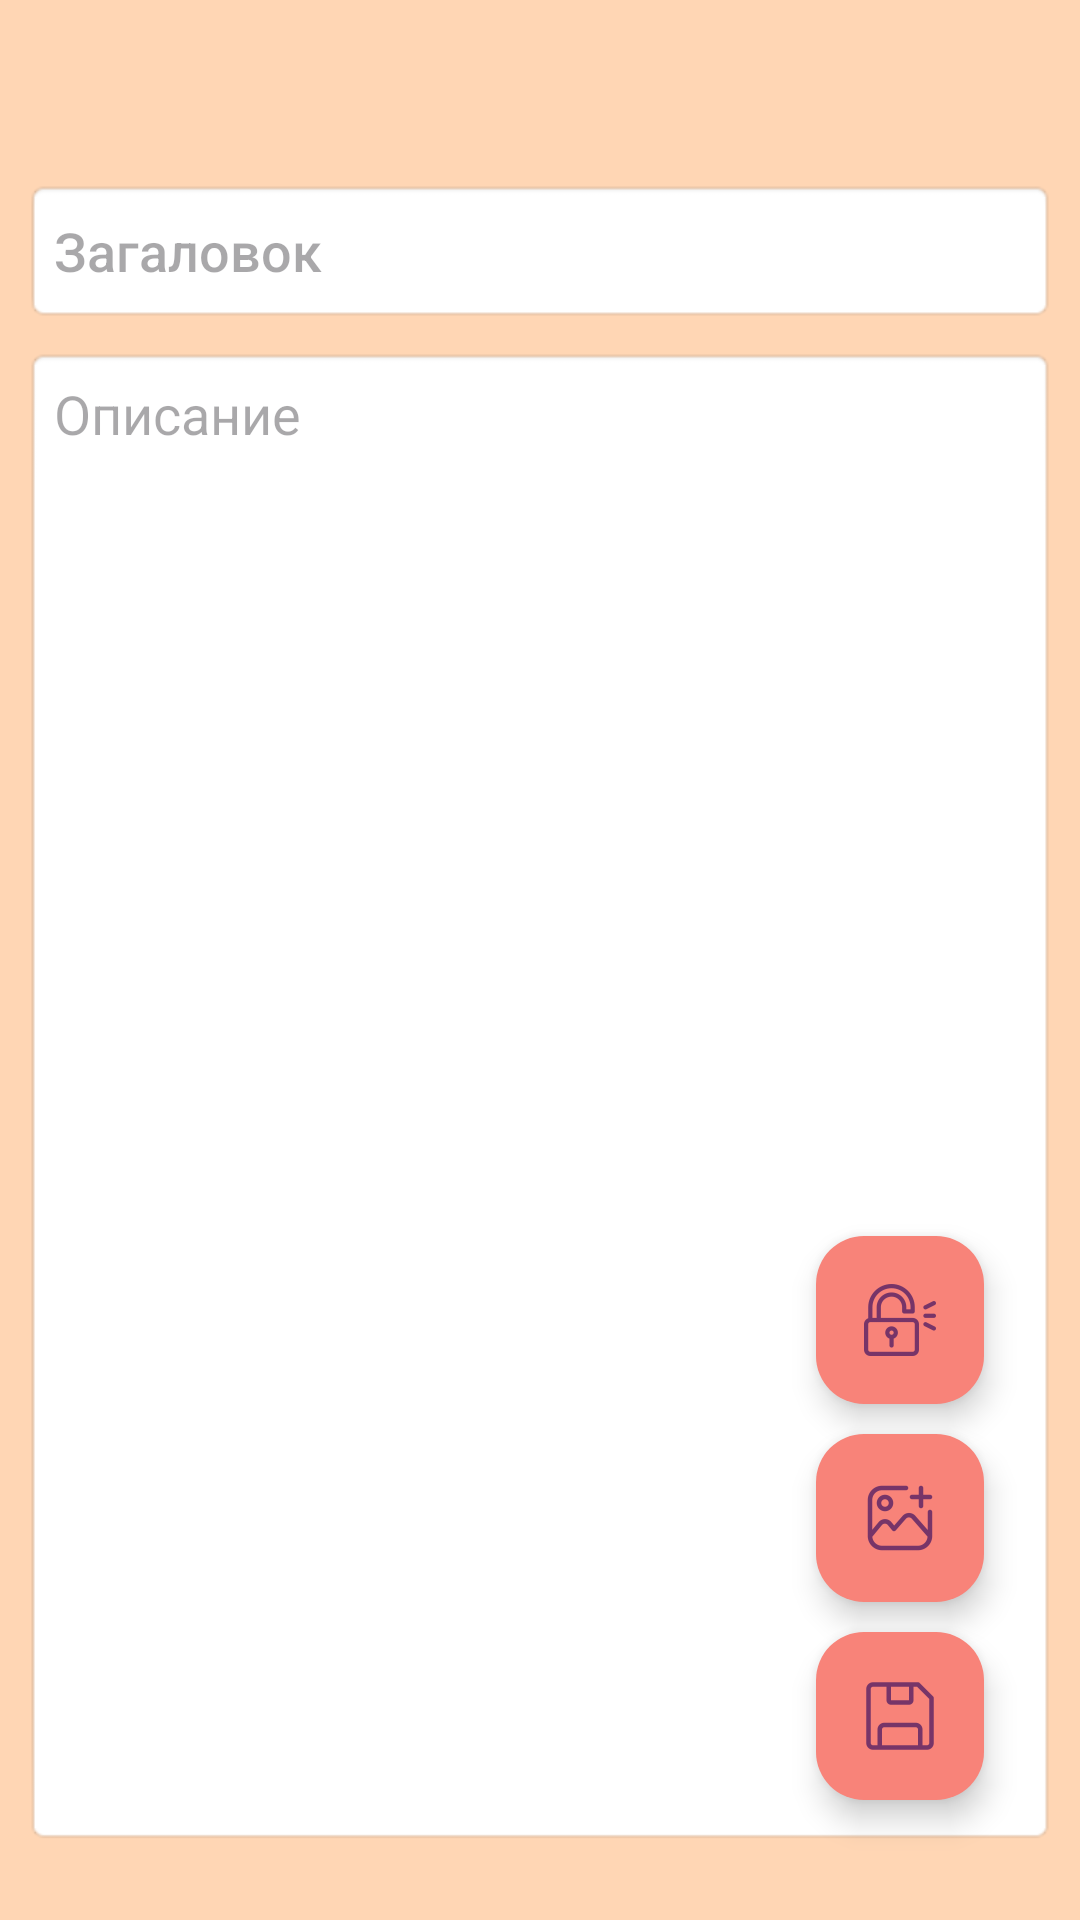

Write the Android layout XML for this screen, with the resource values it uses.
<!-- AndroidManifest.xml: application theme Theme.NotesApp -->
<!-- res/layout/activity_edit.xml -->
<?xml version="1.0" encoding="utf-8"?>
<androidx.constraintlayout.widget.ConstraintLayout xmlns:android="http://schemas.android.com/apk/res/android"
    xmlns:app="http://schemas.android.com/apk/res-auto"
    xmlns:tools="http://schemas.android.com/tools"
    android:id="@+id/main"
    android:layout_width="match_parent"
    android:layout_height="match_parent"
    android:background="@color/beige"
    tools:context=".EditActivity">

    <EditText
        android:id="@+id/edTitul"
        android:layout_width="0dp"
        android:layout_height="wrap_content"
        android:layout_marginStart="8dp"
        android:layout_marginEnd="8dp"
        android:background="@android:drawable/editbox_background"
        android:ems="10"
        android:fontFamily="sans-serif-medium"
        android:hint="@string/ed_title_hint_name"
        android:inputType="text"
        android:minHeight="48dp"
        android:padding="10dp"
        android:textColor="@color/edit_text_color_state"
        app:layout_constraintEnd_toEndOf="parent"
        app:layout_constraintStart_toStartOf="parent"
        app:layout_constraintTop_toBottomOf="@+id/myImageLayout" />

    <EditText
        android:id="@+id/edDesc"
        android:layout_width="0dp"
        android:layout_height="0dp"
        android:layout_marginTop="8dp"
        android:layout_marginBottom="25dp"
        android:background="@android:drawable/editbox_background"
        android:ems="10"
        android:fontFamily="sans-serif"
        android:gravity="top"
        android:hint="@string/ed_subtitle_hint_name"
        android:inputType="text|textMultiLine"
        android:padding="10dp"
        android:textColor="@color/edit_text_color_state"
        app:layout_constraintBottom_toBottomOf="parent"
        app:layout_constraintEnd_toEndOf="@+id/edTitul"
        app:layout_constraintHorizontal_bias="0.1"
        app:layout_constraintStart_toStartOf="@+id/edTitul"
        app:layout_constraintTop_toBottomOf="@+id/edTitul"
        app:layout_constraintVertical_bias="1.0" />

    <com.google.android.material.floatingactionbutton.FloatingActionButton
        android:id="@+id/fbSave"
        android:layout_width="wrap_content"
        android:layout_height="wrap_content"
        android:layout_marginEnd="32dp"
        android:layout_marginBottom="40dp"
        android:clickable="true"
        android:onClick="OnClickSave"
        app:backgroundTint="@color/pink"
        app:layout_constraintBottom_toBottomOf="parent"
        app:layout_constraintEnd_toEndOf="parent"
        app:srcCompat="@drawable/ic_action_name" />

    <com.google.android.material.floatingactionbutton.FloatingActionButton
        android:id="@+id/fbAddimage"
        android:layout_width="wrap_content"
        android:layout_height="wrap_content"
        android:layout_marginBottom="10dp"
        android:clickable="true"
        android:onClick="onClickAddImage"
        app:backgroundTint="@color/pink"
        app:layout_constraintBottom_toTopOf="@+id/fbSave"
        app:layout_constraintEnd_toEndOf="@+id/fbSave"
        app:layout_constraintStart_toStartOf="@+id/fbSave"
        app:srcCompat="@drawable/ic_add_image" />

    <com.google.android.material.floatingactionbutton.FloatingActionButton
        android:id="@+id/fbEdit"
        android:layout_width="wrap_content"
        android:layout_height="wrap_content"
        android:layout_marginBottom="10dp"
        android:clickable="true"
        android:onClick="onClickEditEnable"
        app:backgroundTint="@color/pink"
        app:layout_constraintBottom_toTopOf="@+id/fbAddimage"
        app:layout_constraintEnd_toEndOf="@+id/fbAddimage"
        app:layout_constraintStart_toStartOf="@+id/fbAddimage"
        app:srcCompat="@drawable/ic_notes" />

    <androidx.constraintlayout.widget.Guideline
        android:id="@+id/guideline2"
        android:layout_width="wrap_content"
        android:layout_height="wrap_content"
        android:orientation="horizontal"
        app:layout_constraintGuide_begin="248dp" />

    <androidx.constraintlayout.widget.ConstraintLayout
        android:id="@+id/myImageLayout"
        android:layout_width="0dp"
        android:layout_height="0dp"
        android:layout_marginTop="25dp"
        android:background="@android:drawable/editbox_background"
        android:visibility="gone"
        app:layout_constraintBottom_toTopOf="@+id/guideline2"
        app:layout_constraintEnd_toEndOf="@+id/edTitul"
        app:layout_constraintStart_toStartOf="@+id/edTitul"
        app:layout_constraintTop_toTopOf="parent"
        app:layout_constraintVertical_bias="0.24000001">

        <ImageView
            android:id="@+id/ivImage"
            android:layout_width="0dp"
            android:layout_height="0dp"
            android:layout_margin="10dp"
            android:scaleType="centerCrop"
            app:layout_constraintBottom_toBottomOf="parent"
            app:layout_constraintEnd_toEndOf="parent"
            app:layout_constraintHorizontal_bias="0.497"
            app:layout_constraintStart_toStartOf="parent"
            app:layout_constraintTop_toTopOf="parent"
            app:layout_constraintVertical_bias="0.8"
            app:srcCompat="@drawable/ic_launcher_foreground"
            tools:srcCompat="@tools:sample/avatars" />

        <ImageButton
            android:id="@+id/imDelete"
            android:layout_width="50dp"
            android:layout_height="50dp"
            android:layout_marginEnd="8dp"
            android:layout_marginBottom="8dp"
            android:onClick="OnClickDeleteImg"
            app:layout_constraintBottom_toBottomOf="parent"
            app:layout_constraintEnd_toEndOf="parent"
            app:layout_constraintTop_toBottomOf="@+id/imEdit"
            app:layout_constraintVertical_bias="0.181"
            app:srcCompat="@android:drawable/ic_menu_delete" />

        <ImageButton
            android:id="@+id/imEdit"
            android:layout_width="50dp"
            android:layout_height="50dp"
            android:layout_marginTop="8dp"
            android:layout_marginEnd="8dp"
            android:onClick="OnClickChooseImage"
            app:layout_constraintEnd_toEndOf="parent"
            app:layout_constraintTop_toTopOf="parent"
            app:srcCompat="@android:drawable/ic_menu_edit" />



    </androidx.constraintlayout.widget.ConstraintLayout>

    <androidx.cardview.widget.CardView
        android:layout_width="wrap_content"
        android:layout_height="wrap_content"
        app:layout_constraintBottom_toBottomOf="parent"
        app:layout_constraintEnd_toEndOf="parent" />

</androidx.constraintlayout.widget.ConstraintLayout>
<!-- resources referenced by this layout -->
<resources>
  <color name="beige">#FFD6B4</color>
  <color name="pink">#F88379</color>
  <!-- drawable ic_action_name: png bitmap (drawable-hdpi, 484 bytes) -->
  <!-- drawable ic_add_image: png bitmap (drawable-hdpi, 880 bytes) -->
  <!-- drawable ic_notes: png bitmap (drawable-hdpi, 1017 bytes) -->
  <string name="ed_subtitle_hint_name">Описание</string>
  <string name="ed_title_hint_name">Загаловок</string>
  <style name="Theme.NotesApp" parent="Base.Theme.NotesApp" />
  <style name="Base.Theme.NotesApp" parent="Theme.Material3.DayNight.NoActionBar">
          
  
          <item name="colorPrimary">@color/pink</item>
          <item name="colorPrimaryVariant">@color/pink</item>
          <item name="colorOnPrimary">@color/white</item>
          
          <item name="colorSecondary">@color/pink</item>
          <item name="colorSecondaryVariant">@color/pink</item>
          <item name="colorOnSecondary">@color/black</item>
          
          <item name="android:statusBarColor">?attr/colorPrimaryVariant</item>
  
          
      </style>
  <color name="white">#FFFFFFFF</color>
  <color name="black">#FF000000</color>
</resources>
